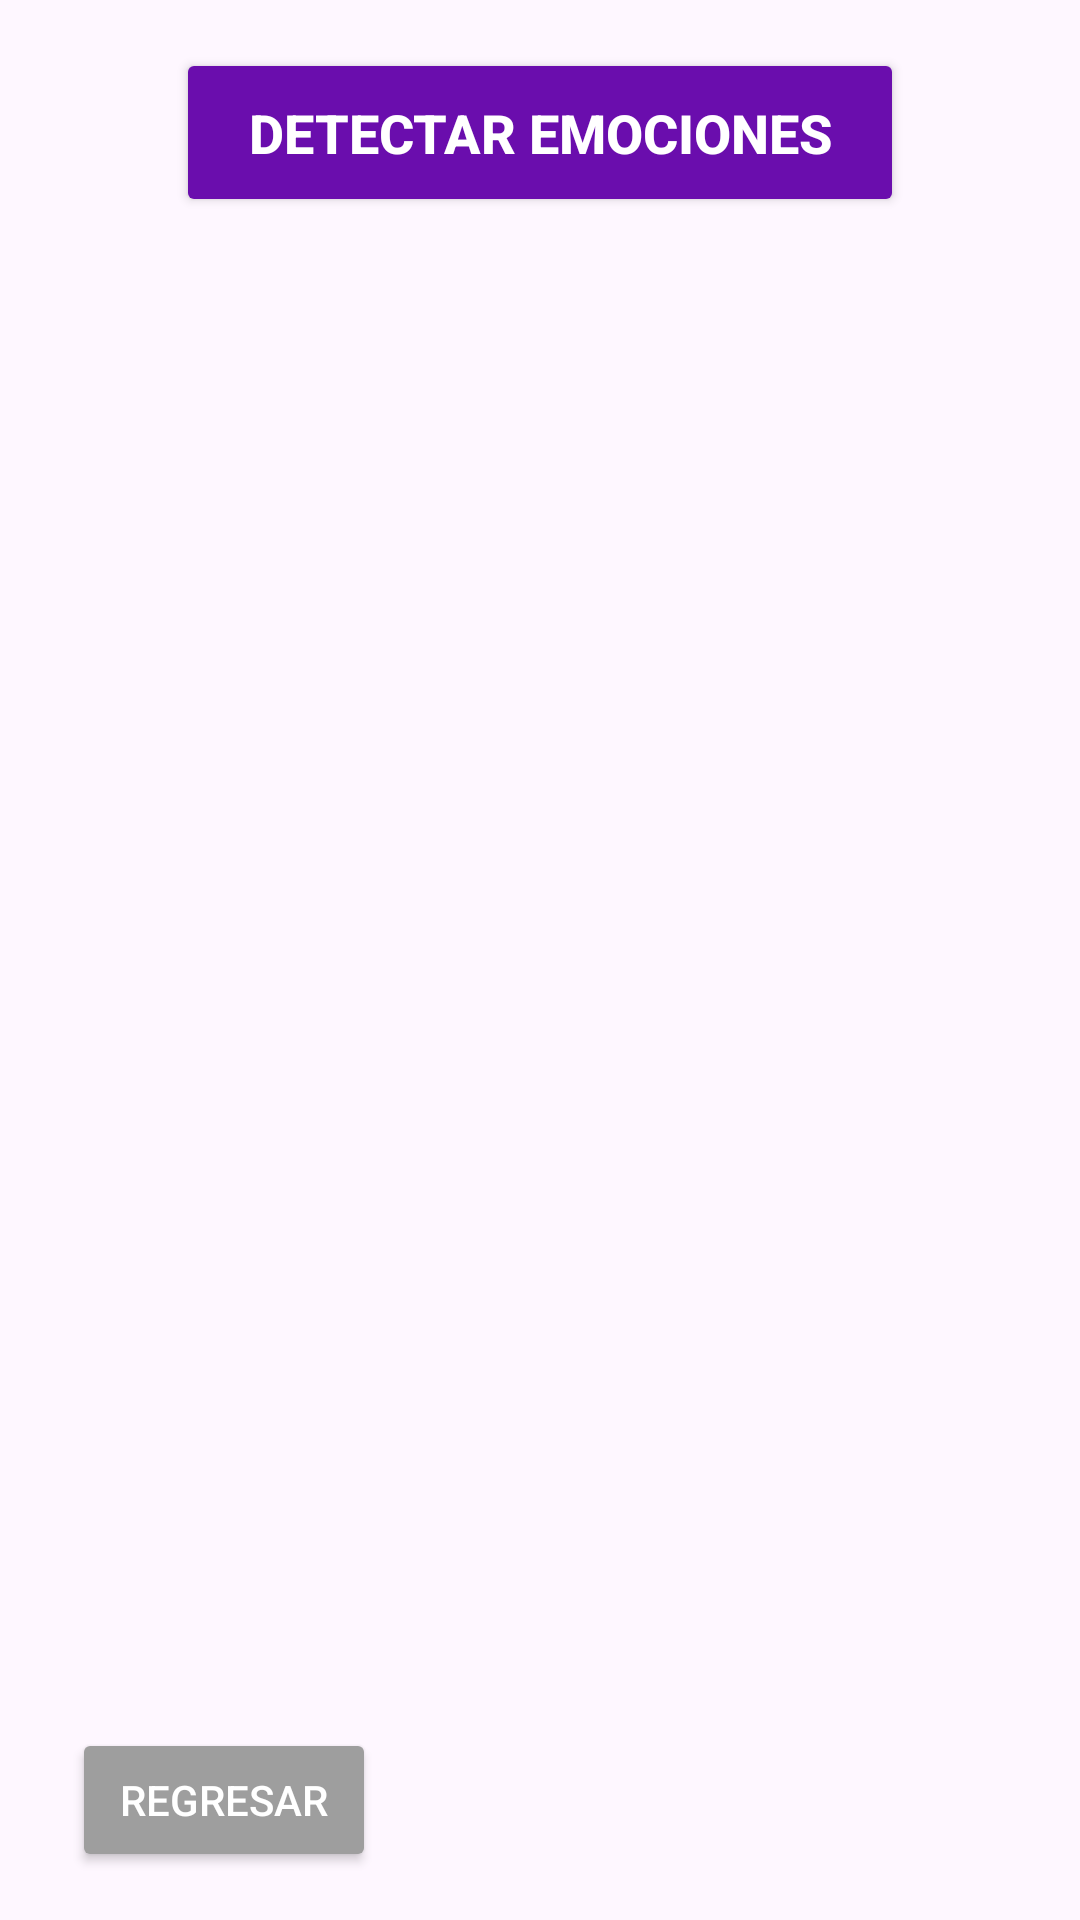

Produce the Android XML layout that renders to this screen, including the resource entries it uses.
<!-- AndroidManifest.xml: application theme Theme.ApoyoVirtual -->
<!-- res/layout/procesadoremociones.xml -->
<?xml version="1.0" encoding="utf-8"?>
<LinearLayout xmlns:android="http://schemas.android.com/apk/res/android"
    android:layout_width="match_parent"
    android:layout_height="match_parent"
    android:orientation="vertical"
    android:gravity="center"
    android:background="@drawable/ojo"
    android:padding="16dp">

    <Button
        android:id="@+id/btnDetectarEmociones"
        android:layout_width="wrap_content"
        android:layout_height="wrap_content"
        android:text="Detectar emociones"
        android:textColor="#FFFFFF"
        android:backgroundTint="#6A0DAD"
        android:textSize="18sp"
        android:textStyle="bold"
        android:paddingHorizontal="24dp"
        android:paddingVertical="16dp"
        android:elevation="8dp"/>

    <RelativeLayout
        android:layout_width="match_parent"
        android:layout_height="wrap_content">

        <Button
            android:id="@+id/btnRegresarprocesaremociones"
            android:layout_width="wrap_content"
            android:layout_height="wrap_content"
            android:text="Regresar"
            android:layout_alignParentBottom="true"
            android:layout_alignParentStart="true"
            android:backgroundTint="#9E9E9E"
            android:textColor="#FFFFFF"
            android:paddingHorizontal="16dp"
            android:paddingVertical="8dp"
            android:layout_margin="8dp"/>

    </RelativeLayout>

</LinearLayout>
<!-- resources referenced by this layout -->
<resources>
  <style name="Theme.ApoyoVirtual" parent="Base.Theme.ApoyoVirtual" />
  <style name="Base.Theme.ApoyoVirtual" parent="Theme.Material3.DayNight.NoActionBar">
          
          
      </style>
</resources>
